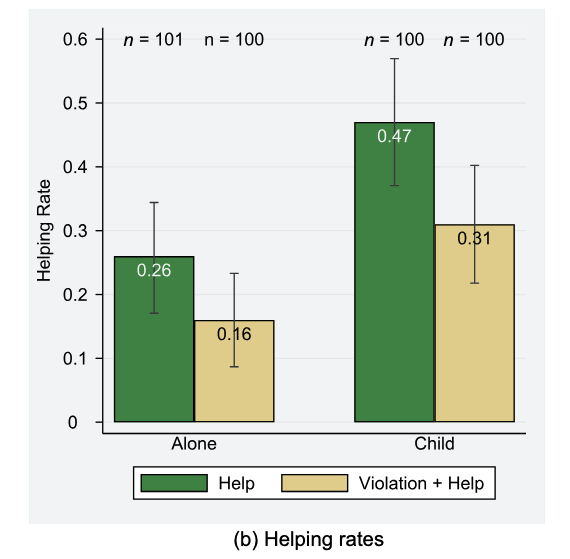

The file beside this chart, header and first rows:
?Type-1, Type-2, Value, Error Length
Alone, Help, 0.26, 0.1759
Alone, Violation + Help, 0.16, 0.1497
Child, Help, 0.47, 0.2007
Child, Violation + Help, 0.31, 0.1876
